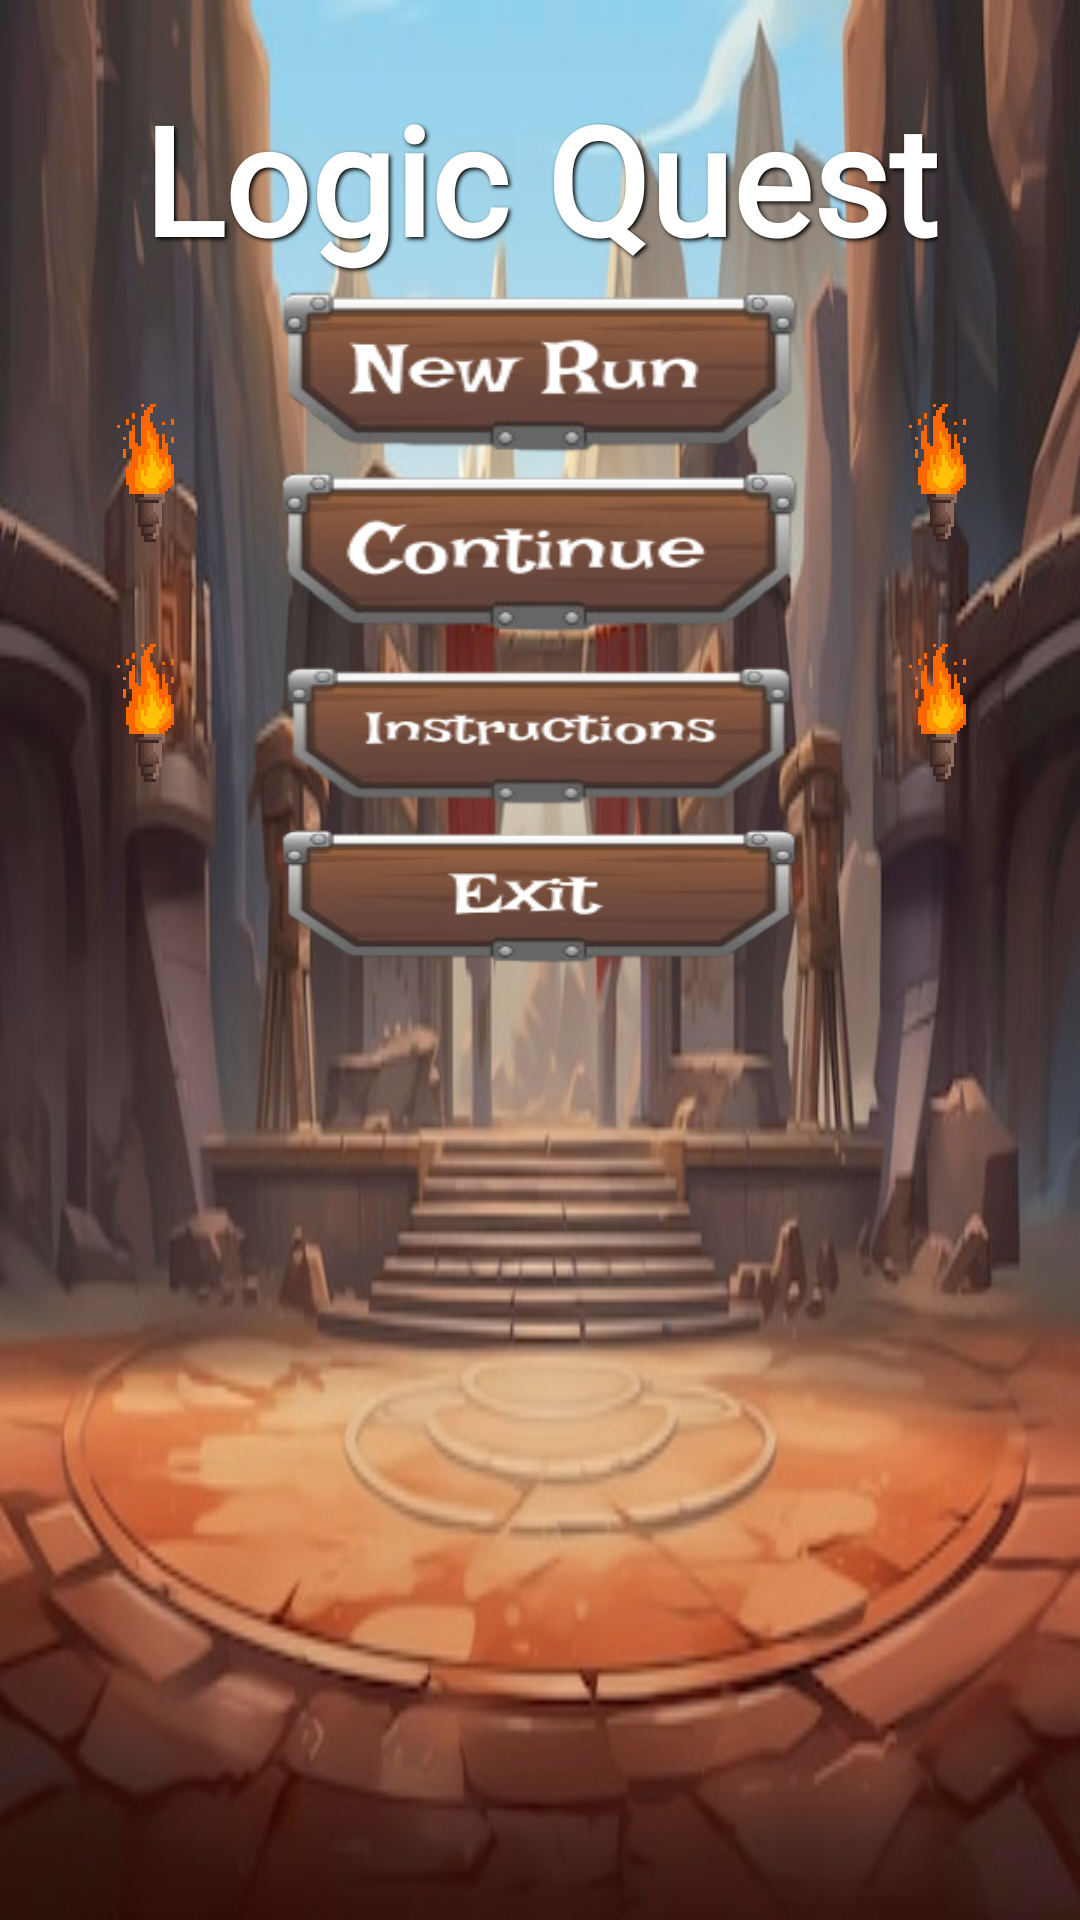

Android layout source for this screen:
<!-- AndroidManifest.xml: application theme Theme.FightingGame -->
<!-- res/layout/fragment_home.xml -->
<androidx.constraintlayout.widget.ConstraintLayout xmlns:android="http://schemas.android.com/apk/res/android"
    xmlns:app="http://schemas.android.com/apk/res-auto"
    xmlns:tools="http://schemas.android.com/tools"
    android:layout_width="match_parent"
    android:layout_height="match_parent"
    android:background="@drawable/bg"
    android:gravity="center"
    android:orientation="vertical"
    android:padding="16dp">

    <TextView
        android:id="@+id/titleText"
        android:layout_width="wrap_content"
        android:layout_height="wrap_content"
        android:layout_gravity="center"
        android:layout_marginTop="10dp"
        android:fontFamily="@font/irish"
        android:text="Logic Quest"
        android:shadowColor="@android:color/black"
        android:shadowDx="2"
        android:shadowDy="2"
        android:shadowRadius="3"
        android:textColor="@android:color/white"
        android:textSize="50sp"
        android:textStyle="bold"
        app:layout_constraintEnd_toEndOf="parent"
        app:layout_constraintStart_toStartOf="parent"
        app:layout_constraintTop_toTopOf="parent" />

    <LinearLayout
        android:layout_width="wrap_content"
        android:layout_height="wrap_content"
        android:gravity="center"
        android:orientation="vertical"
        app:layout_constraintEnd_toEndOf="parent"
        app:layout_constraintHorizontal_bias="0.5"
        app:layout_constraintStart_toStartOf="parent"
        app:layout_constraintTop_toBottomOf="@+id/titleText">
        


        
        <LinearLayout
            android:layout_width="wrap_content"
            android:layout_height="wrap_content"
            android:gravity="center"
            android:orientation="horizontal">

            <LinearLayout
                android:layout_width="match_parent"
                android:layout_height="wrap_content"
                android:orientation="vertical"
                android:padding="10dp">

                <ImageView
                    android:id="@+id/torch1"
                    android:layout_width="32dp"
                    android:layout_height="64dp"
                    android:layout_gravity="top"
                    android:layout_marginBottom="16dp"
                    android:contentDescription="Torch Left"
                    android:src="@drawable/torch" />

                <ImageView
                    android:id="@+id/torch3"
                    android:layout_width="32dp"
                    android:layout_height="64dp"
                    android:layout_gravity="bottom"
                    android:layout_marginBottom="16dp"
                    android:contentDescription="Torch Left"
                    android:src="@drawable/torch" />

            </LinearLayout>
            

            
            <LinearLayout
                android:layout_width="wrap_content"
                android:layout_height="wrap_content"
                android:layout_marginStart="16dp"
                android:layout_marginEnd="16dp"
                android:gravity="center"
                android:orientation="vertical">

                
                <ImageView
                    android:id="@+id/newRunButton"
                    android:layout_width="180dp"
                    android:layout_height="60dp"
                    android:scaleType="fitXY"
                    android:src="@drawable/newrun" />
                
                <ImageView
                    android:id="@+id/continueButton"
                    android:layout_width="180dp"
                    android:layout_height="60dp"
                    android:scaleType="fitXY"
                    android:src="@drawable/cont" />
                <ImageView
                    android:id="@+id/ins"
                    android:layout_width="180dp"
                    android:layout_height="60dp"
                    android:scaleType="fitXY"
                    android:src="@drawable/ins" />
                
                <ImageView
                    android:id="@+id/exitButton"
                    android:layout_width="180dp"
                    android:layout_height="50dp"
                    android:scaleType="fitXY"
                    android:src="@drawable/exit" />

            </LinearLayout>

            <LinearLayout
                android:layout_width="match_parent"
                android:layout_height="wrap_content"
                android:orientation="vertical"
                android:padding="10dp">

                <ImageView
                    android:id="@+id/torch4"
                    android:layout_width="32dp"
                    android:layout_height="64dp"
                    android:layout_gravity="top"
                    android:layout_marginBottom="16dp"
                    android:contentDescription="Torch Left"
                    android:src="@drawable/torch" />

                <ImageView
                    android:id="@+id/torch2"
                    android:layout_width="32dp"
                    android:layout_height="64dp"
                    android:layout_gravity="bottom"
                    android:layout_marginBottom="16dp"
                    android:contentDescription="Torch Left"
                    android:src="@drawable/torch" />

            </LinearLayout>
        </LinearLayout>

    </LinearLayout>

</androidx.constraintlayout.widget.ConstraintLayout>
<!-- resources referenced by this layout -->
<resources>
  <!-- drawable bg: png bitmap (drawable, 292720 bytes) -->
  <!-- drawable cont: png bitmap (drawable, 15960 bytes) -->
  <!-- drawable exit: png bitmap (drawable, 14468 bytes) -->
  <!-- drawable ins: png bitmap (drawable, 16370 bytes) -->
  <!-- drawable newrun: png bitmap (drawable, 15685 bytes) -->
  <!-- drawable torch: gif bitmap (drawable, 68315 bytes) -->
  <style name="Theme.FightingGame" parent="Base.Theme.FightingGame">
          
      </style>
  <style name="Base.Theme.FightingGame" parent="Theme.Material3.DayNight.NoActionBar">
          
          <item name="android:textColorPrimary">#FFFFFF</item>  
          <item name="android:textColorSecondary">#FFFFFF</item> 
  
          
          <item name="colorPrimary">#FFFFFF</item>  
          <item name="colorPrimaryVariant">#FFFFFF</item> 
          <item name="colorOnPrimary">#000000</item>  
  
          
          <item name="android:windowFullscreen">true</item>
  
          
          <item name="android:windowNoTitle">true</item>
  
          
          <item name="android:windowBackground">@android:color/black</item>
  
          
          <item name="colorButtonNormal">@android:color/white</item>
      </style>
</resources>
